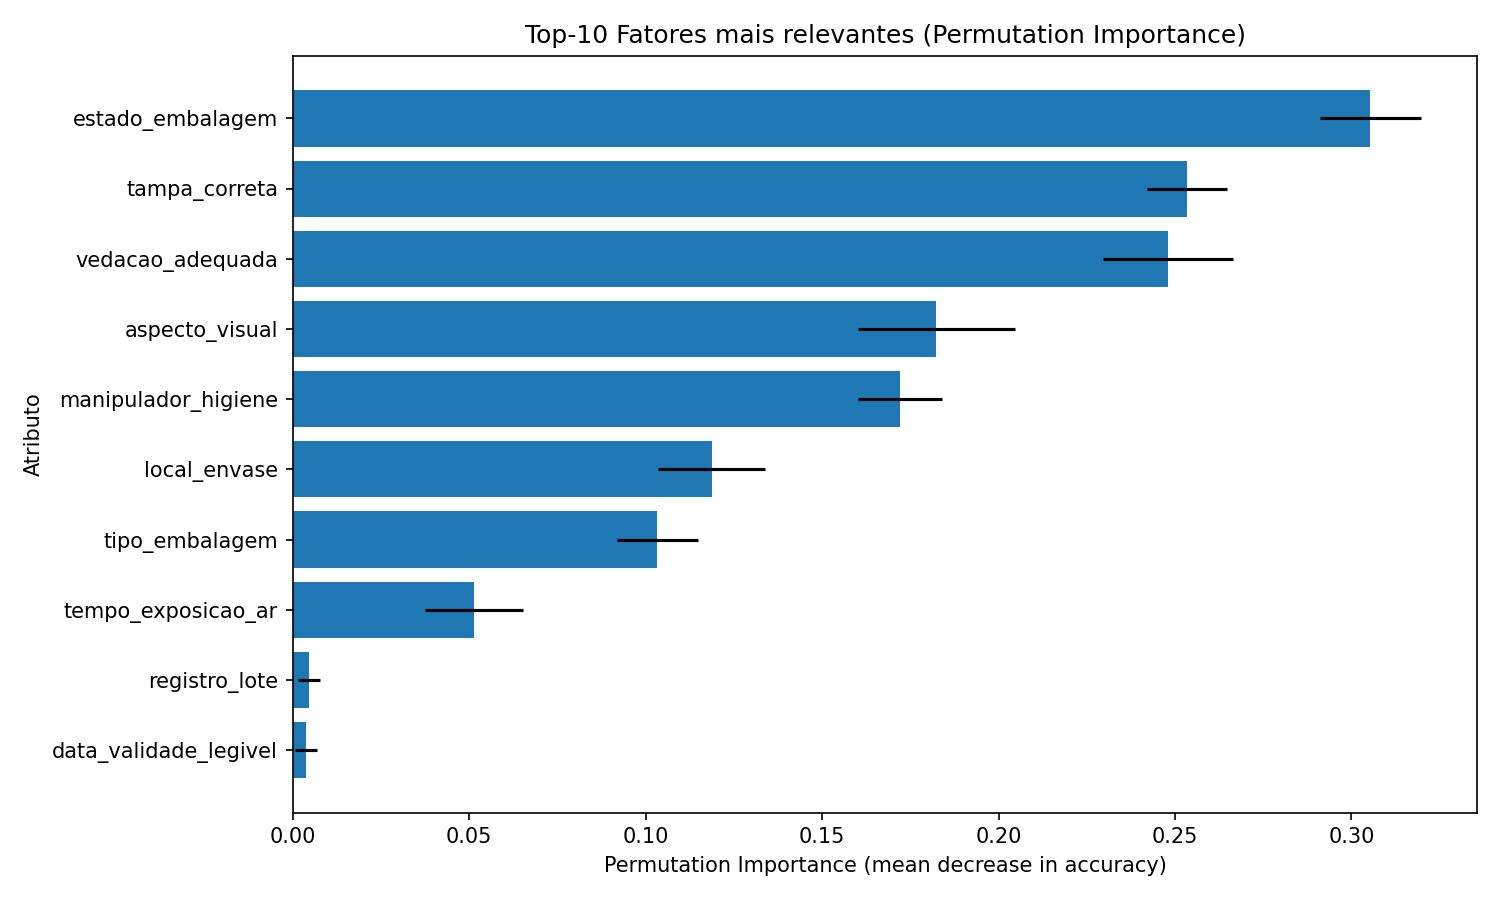

Data behind this chart, as committed beside it:
feature, importance_mean, importance_std
estado_embalagem, 0.3053, 0.01439
tampa_correta, 0.2533, 0.01135
vedacao_adequada, 0.248, 0.01845
aspecto_visual, 0.1823, 0.02226
manipulador_higiene, 0.172, 0.01194
local_envase, 0.1187, 0.01507
tipo_embalagem, 0.1033, 0.01145
tempo_exposicao_ar, 0.05133, 0.01392
registro_lote, 0.004667, 0.003055
data_validade_legivel, 0.003667, 0.003145
cristalizacao, 0.003667, 0.00348
umidade_mel, 0.003333, 0.002582
historico_reclamacoes, 0.003333, 0.004216
lote_identificado, 0.001, 0.001528
rotulo_presente, 0.001, 0.003
informacoes_completas, -4.4408920985006264e-17, 0.003333
temperatura_envase, -0.001667, 0.001667
treinamento_equipe, -0.002667, 0.002906
uso_epi, -0.003, 0.003145
higienizacao_previa, -0.005333, 0.002667
